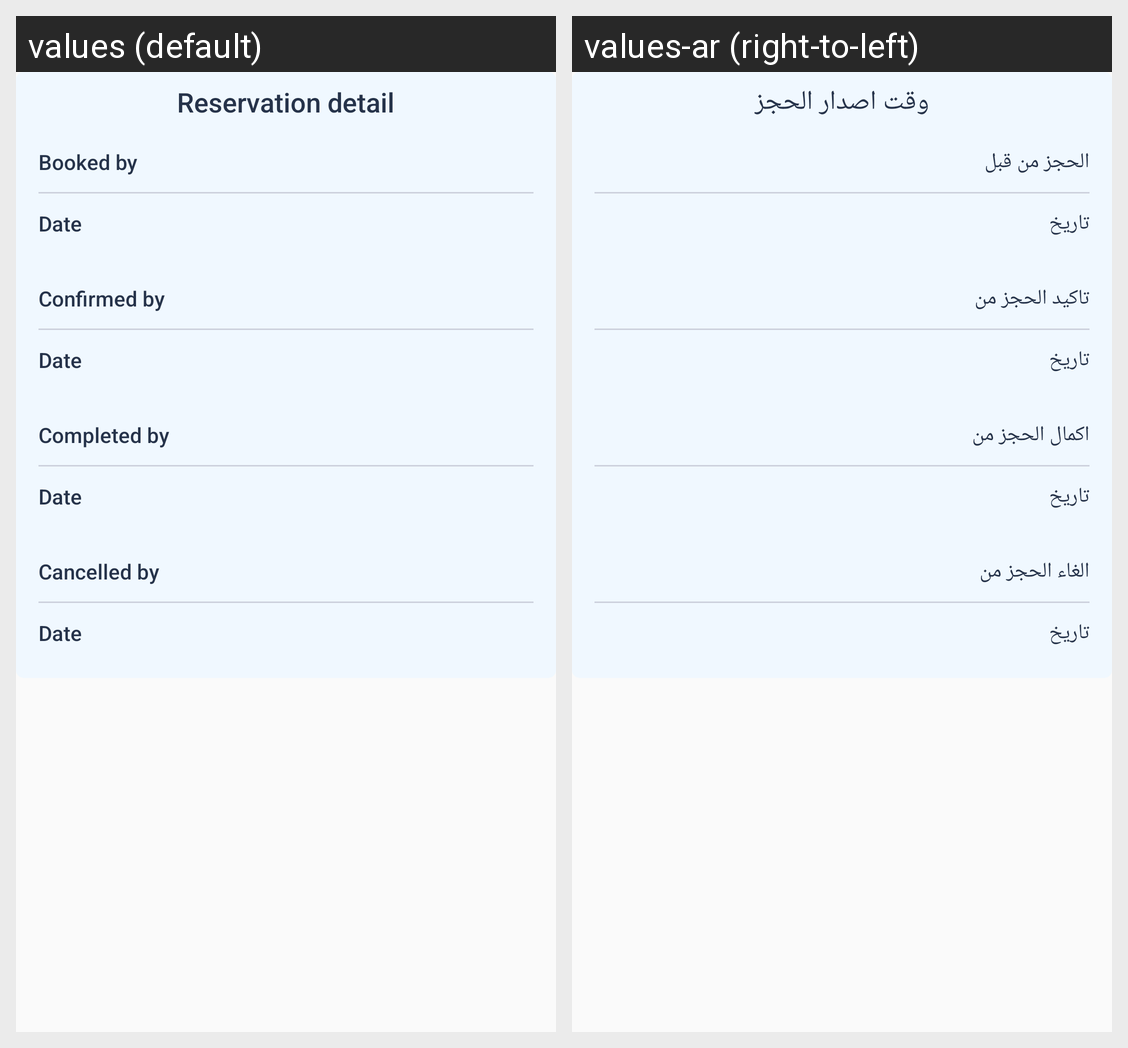

Here is an Android app screen in its default locale and in the app's own translations. Write out the translated-string differences for the strings that appear on this screen.
Android screen res/layout/olefragment_reservation_detail_dialog.xml rendered under 2 locales, left to right: values (default), values-ar (right-to-left). Device: Nexus 5 (rendered at 1080×1920; each locale shown at half size, 540×960, under a caption strip naming it); theme AppTheme.
Strings drawn on this screen, with the default value and each locale's value (text and hints the layout hard-codes, and strings that could not be matched under every locale, appear in the picture but are not listed):

reservation_detail
  values: Reservation detail
  values-ar: وقت اصدار الحجز

booked_by
  values: Booked by
  values-ar: الحجز من قبل

date
  values: Date
  values-ar: تاريخ

confirmed_by
  values: Confirmed by
  values-ar: تاكيد الحجز من

completed_by
  values: Completed by
  values-ar: اكمال الحجز من

cancelled_by
  values: Cancelled by
  values-ar: الغاء الحجز من
